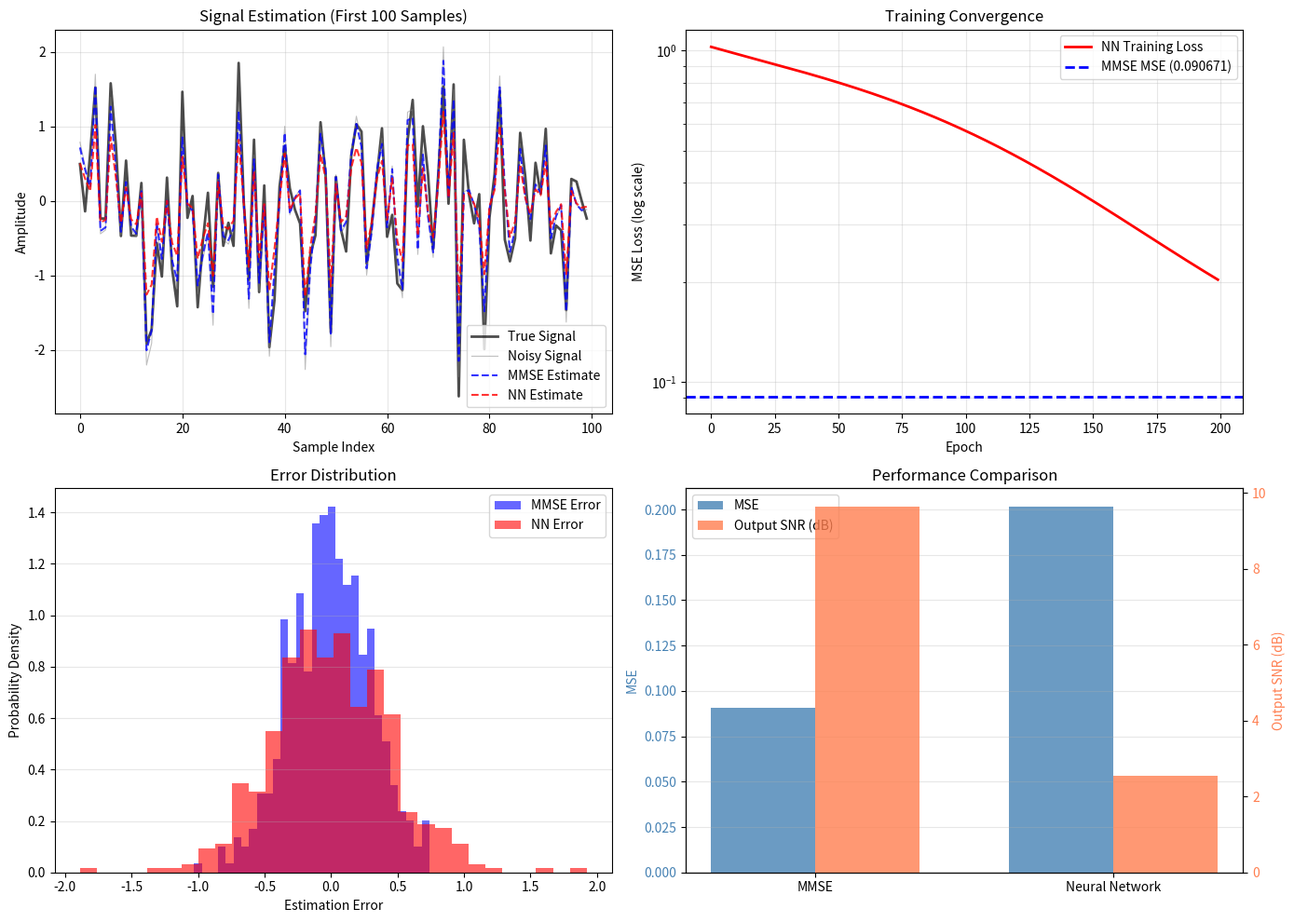

Recreate this plot in Python.
"""
实验2.1：MMSE vs 神经网络
对应章节：第2章 - 优化算法与传统机器学习
目标：对比最小均方误差（MMSE）和神经网络在信号估计中的性能
"""

from pathlib import Path

import matplotlib.pyplot as plt
import numpy as np

plt.rcParams["font.family"] = "sans-serif"
plt.rcParams["axes.unicode_minus"] = False

N_SAMPLES = 500
SNR_DB = 10
NOISE_POWER = 10 ** (-SNR_DB / 10)
HIDDEN_SIZE = 16
LEARNING_RATE = 0.01
EPOCHS = 200
OUTPUT_PATH = Path("assets/ch02_mmse_vs_nn.png")


def generate_signal(n_samples=N_SAMPLES, snr_db=SNR_DB, seed=42):
    rng = np.random.RandomState(seed)
    noise_power = 10 ** (-snr_db / 10)
    s_true = rng.randn(n_samples)
    noise = np.sqrt(noise_power) * rng.randn(n_samples)
    y = s_true + noise
    return s_true, noise, y, noise_power


def mmse_estimate(s_true, y):
    sigma_s_sq = np.var(s_true)
    sigma_n_sq = np.var(y - s_true)
    gain = sigma_s_sq / (sigma_s_sq + sigma_n_sq)
    s_mmse = gain * y
    mse = np.mean((s_true - s_mmse) ** 2)
    snr_out = np.var(s_mmse) / np.mean((s_true - s_mmse) ** 2)
    return {
        "sigma_s_sq": sigma_s_sq,
        "sigma_n_sq": sigma_n_sq,
        "gain": gain,
        "estimate": s_mmse,
        "mse": mse,
        "snr_out": snr_out,
    }


class SimpleEstimatorNN:
    def __init__(self, input_dim=1, hidden_dim=HIDDEN_SIZE, output_dim=1, seed=42):
        rng = np.random.RandomState(seed)
        self.W1 = rng.randn(input_dim, hidden_dim) * 0.1
        self.b1 = np.zeros((1, hidden_dim))
        self.W2 = rng.randn(hidden_dim, output_dim) * 0.1
        self.b2 = np.zeros((1, output_dim))

    def forward(self, x):
        self.z1 = x @ self.W1 + self.b1
        self.a1 = np.tanh(self.z1)
        self.z2 = self.a1 @ self.W2 + self.b2
        return self.z2

    def train(self, x, y, learning_rate=LEARNING_RATE, epochs=EPOCHS):
        losses = []
        for _ in range(epochs):
            pred = self.forward(x).flatten()
            loss = np.mean((y - pred) ** 2)
            losses.append(loss)

            dz2 = (pred - y).reshape(-1, 1) / len(x)
            dW2 = self.a1.T @ dz2
            db2 = np.sum(dz2, axis=0, keepdims=True)

            da1 = dz2 @ self.W2.T
            dz1 = da1 * (1 - self.a1**2)
            dW1 = x.T @ dz1
            db1 = np.sum(dz1, axis=0, keepdims=True)

            self.W1 -= learning_rate * dW1
            self.b1 -= learning_rate * db1
            self.W2 -= learning_rate * dW2
            self.b2 -= learning_rate * db2

        return losses

    def predict(self, x):
        return self.forward(x).flatten()


def neural_estimate(
    s_true,
    y,
    hidden_size=HIDDEN_SIZE,
    learning_rate=LEARNING_RATE,
    epochs=EPOCHS,
    seed=42,
):
    x = y.reshape(-1, 1)
    target = s_true
    model = SimpleEstimatorNN(input_dim=1, hidden_dim=hidden_size, output_dim=1, seed=seed)
    losses = model.train(x, target, learning_rate=learning_rate, epochs=epochs)
    s_nn = model.predict(x)
    mse = np.mean((target - s_nn) ** 2)
    snr_out = np.var(s_nn) / np.mean((target - s_nn) ** 2)
    return {
        "model": model,
        "estimate": s_nn,
        "losses": losses,
        "mse": mse,
        "snr_out": snr_out,
    }


def run_experiment(seed=42):
    s_true, noise, y, noise_power = generate_signal(seed=seed)
    mmse = mmse_estimate(s_true, y)
    nn = neural_estimate(s_true, y, seed=seed)

    return {
        "s_true": s_true,
        "noise": noise,
        "y": y,
        "noise_power": noise_power,
        "sigma_s_sq": mmse["sigma_s_sq"],
        "sigma_n_sq": mmse["sigma_n_sq"],
        "mmse_gain": mmse["gain"],
        "s_mmse": mmse["estimate"],
        "mse_mmse": mmse["mse"],
        "snr_out_mmse": mmse["snr_out"],
        "hidden_size": HIDDEN_SIZE,
        "learning_rate": LEARNING_RATE,
        "epochs": EPOCHS,
        "s_nn": nn["estimate"],
        "losses_nn": nn["losses"],
        "mse_nn": nn["mse"],
        "snr_out_nn": nn["snr_out"],
    }


def print_summary(result):
    print("=" * 70)
    print("MMSE vs Neural Network: Estimation Performance")
    print("=" * 70)
    print(f"样本数: {len(result['s_true'])}")
    print(f"输入信噪比: {SNR_DB} dB")
    print(f"信号方差: {result['sigma_s_sq']:.4f}")
    print(f"噪声方差: {result['sigma_n_sq']:.4f}")
    print()

    print("MMSE 估计器:")
    print("-" * 70)
    print(f"MMSE增益: {result['mmse_gain']:.4f}")
    print(f"输出MSE: {result['mse_mmse']:.6f}")
    print(f"输出信噪比: {10 * np.log10(result['snr_out_mmse']):.2f} dB")
    print()

    print("神经网络估计器:")
    print("-" * 70)
    print(f"隐层大小: {result['hidden_size']}")
    print(f"训练轮数: {result['epochs']}")
    print(f"学习率: {result['learning_rate']}")
    print(f"输出MSE: {result['mse_nn']:.6f}")
    print(f"输出信噪比: {10 * np.log10(result['snr_out_nn']):.2f} dB")
    print()

    print("性能对比:")
    print("-" * 70)
    mse_improvement = (result["mse_mmse"] - result["mse_nn"]) / result["mse_mmse"] * 100
    print(
        f"MSE改进: {mse_improvement:.2f}% "
        f"{'(NN更好)' if mse_improvement > 0 else '(MMSE更好)'}"
    )
    snr_improvement = (result["snr_out_nn"] - result["snr_out_mmse"]) / result["snr_out_mmse"] * 100
    print(
        f"SNR改进: {snr_improvement:.2f}% "
        f"{'(NN更好)' if snr_improvement > 0 else '(MMSE更好)'}"
    )
    print()
    print("=" * 70)


def plot_results(result, output_path=OUTPUT_PATH):
    fig, axes = plt.subplots(2, 2, figsize=(14, 10))

    ax = axes[0, 0]
    idx = slice(0, 100)
    ax.plot(result["s_true"][idx], "k-", linewidth=2, label="True Signal", alpha=0.7)
    ax.plot(result["y"][idx], "gray", linewidth=0.8, label="Noisy Signal", alpha=0.5)
    ax.plot(result["s_mmse"][idx], "b--", linewidth=1.5, label="MMSE Estimate", alpha=0.8)
    ax.plot(result["s_nn"][idx], "r--", linewidth=1.5, label="NN Estimate", alpha=0.8)
    ax.set_xlabel("Sample Index")
    ax.set_ylabel("Amplitude")
    ax.set_title("Signal Estimation (First 100 Samples)")
    ax.legend()
    ax.grid(True, alpha=0.3)

    ax = axes[0, 1]
    ax.semilogy(result["losses_nn"], "r-", linewidth=2, label="NN Training Loss")
    ax.axhline(
        result["mse_mmse"],
        color="b",
        linestyle="--",
        linewidth=2,
        label=f"MMSE MSE ({result['mse_mmse']:.6f})",
    )
    ax.set_xlabel("Epoch")
    ax.set_ylabel("MSE Loss (log scale)")
    ax.set_title("Training Convergence")
    ax.legend()
    ax.grid(True, alpha=0.3, which="both")

    ax = axes[1, 0]
    error_mmse = result["s_true"] - result["s_mmse"]
    error_nn = result["s_true"] - result["s_nn"]
    ax.hist(error_mmse, bins=30, alpha=0.6, label="MMSE Error", color="b", density=True)
    ax.hist(error_nn, bins=30, alpha=0.6, label="NN Error", color="r", density=True)
    ax.set_xlabel("Estimation Error")
    ax.set_ylabel("Probability Density")
    ax.set_title("Error Distribution")
    ax.legend()
    ax.grid(True, alpha=0.3, axis="y")

    ax = axes[1, 1]
    methods = ["MMSE", "Neural Network"]
    mse_values = [result["mse_mmse"], result["mse_nn"]]
    snr_values = [10 * np.log10(result["snr_out_mmse"]), 10 * np.log10(result["snr_out_nn"])]

    x_pos = np.arange(len(methods))
    width = 0.35

    ax2 = ax.twinx()
    ax.bar(x_pos - width / 2, mse_values, width, label="MSE", color="steelblue", alpha=0.8)
    ax2.bar(x_pos + width / 2, snr_values, width, label="Output SNR (dB)", color="coral", alpha=0.8)

    ax.set_ylabel("MSE", color="steelblue")
    ax2.set_ylabel("Output SNR (dB)", color="coral")
    ax.set_title("Performance Comparison")
    ax.set_xticks(x_pos)
    ax.set_xticklabels(methods)
    ax.tick_params(axis="y", labelcolor="steelblue")
    ax2.tick_params(axis="y", labelcolor="coral")
    ax.grid(True, alpha=0.3, axis="y")

    lines1, labels1 = ax.get_legend_handles_labels()
    lines2, labels2 = ax2.get_legend_handles_labels()
    ax.legend(lines1 + lines2, labels1 + labels2, loc="upper left")

    plt.tight_layout()
    output_path = Path(output_path)
    output_path.parent.mkdir(parents=True, exist_ok=True)
    plt.savefig(output_path, dpi=100, bbox_inches="tight")
    plt.close(fig)
    return output_path


def main():
    result = run_experiment()
    print_summary(result)
    output_path = plot_results(result)
    print(f"Figure saved to: {output_path}")


if __name__ == "__main__":
    main()
